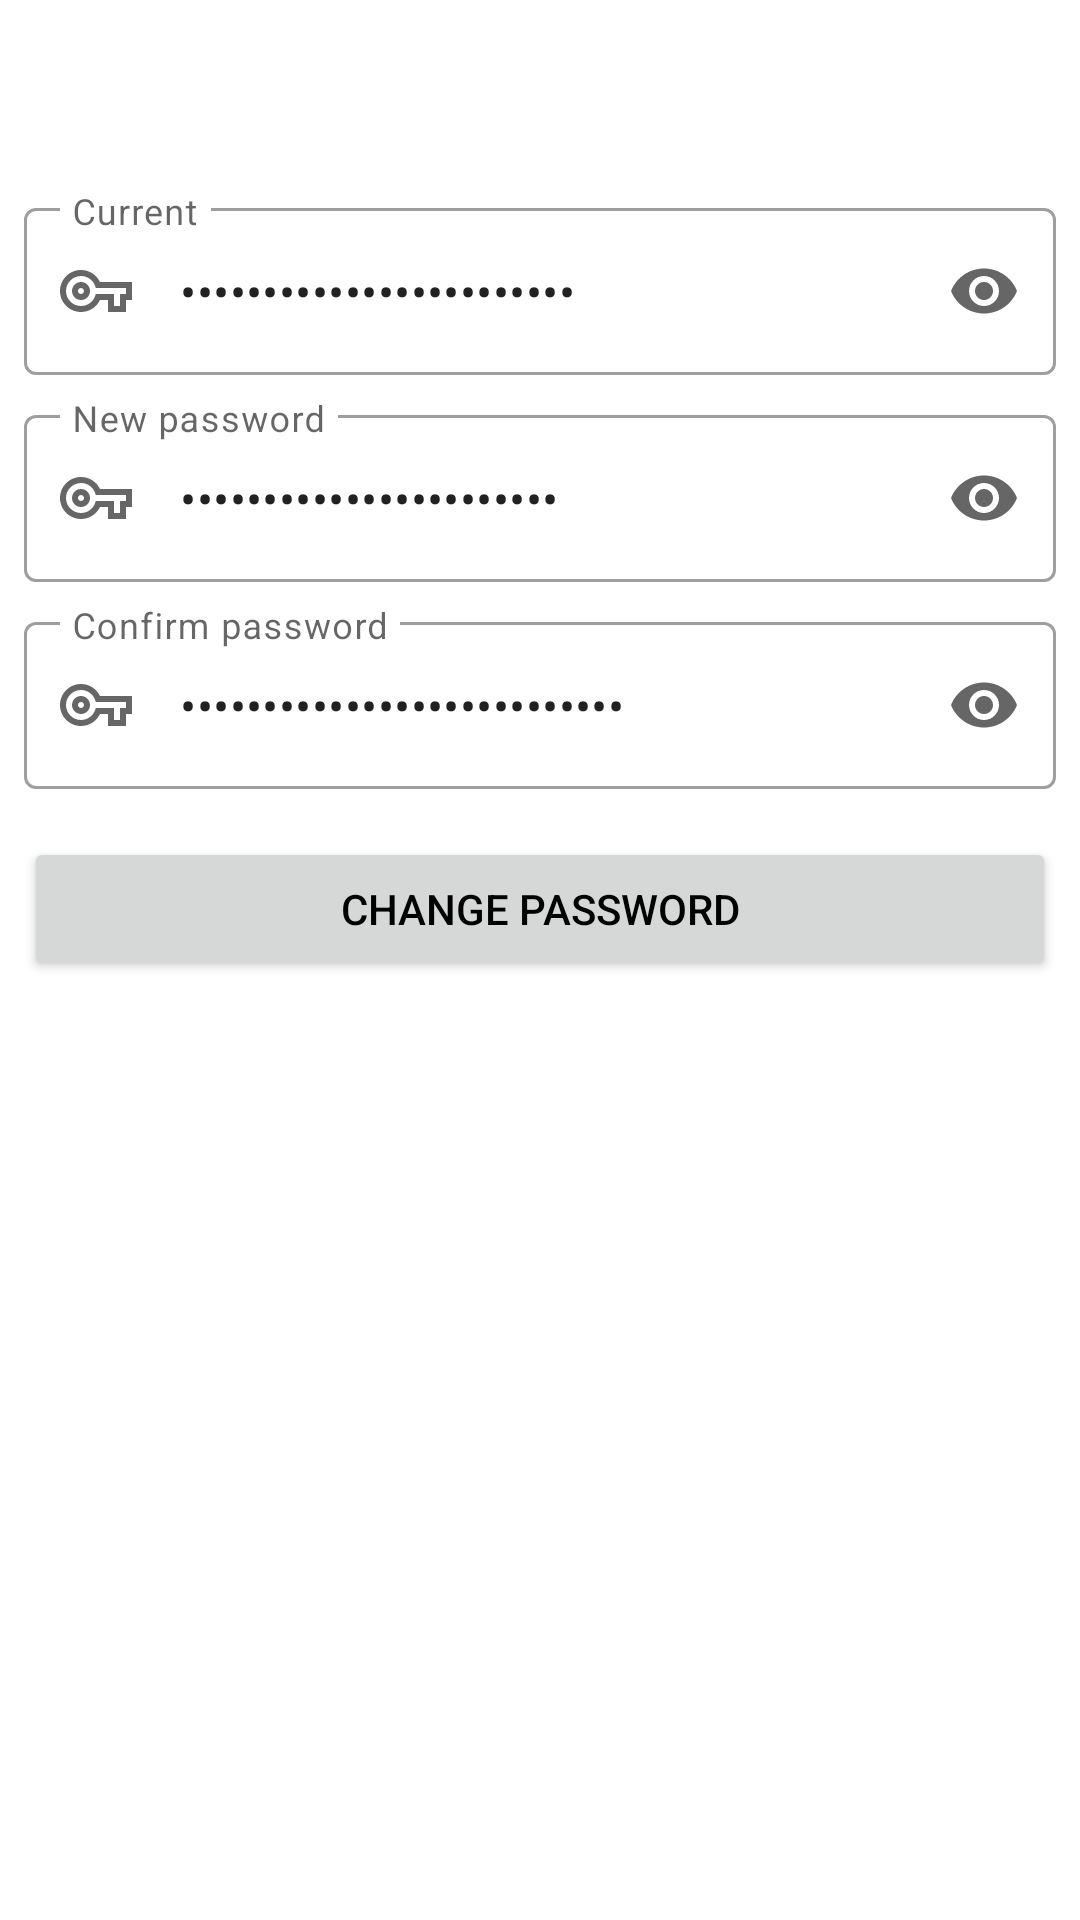

Reconstruct the res/layout file that produces this screen, plus the resources it refers to.
<!-- AndroidManifest.xml: application theme Theme.Pixagram -->
<!-- res/layout/fragment_change_passwd.xml -->
<?xml version="1.0" encoding="utf-8"?>
<layout xmlns:android="http://schemas.android.com/apk/res/android"
    xmlns:app="http://schemas.android.com/apk/res-auto"
    >

    <data>

        <variable
            name="viewModel"
            type="com.myniprojects.pixagram.vm.ChangePasswdViewModel"
            />
    </data>

    <androidx.core.widget.NestedScrollView
        android:layout_width="match_parent"
        android:layout_height="match_parent"
        android:focusable="true"
        android:focusableInTouchMode="true"
        android:paddingTop="?attr/actionBarSize"
        >

        <androidx.coordinatorlayout.widget.CoordinatorLayout
            android:id="@+id/host"
            android:layout_width="match_parent"
            android:layout_height="match_parent"
            >

            <androidx.appcompat.widget.LinearLayoutCompat
                android:layout_width="match_parent"
                android:layout_height="match_parent"
                android:orientation="vertical"
                android:paddingStart="@dimen/medium_margin"
                android:paddingEnd="@dimen/medium_margin"
                >

                <com.google.android.material.progressindicator.LinearProgressIndicator
                    android:id="@+id/progressBarChangeEmail"
                    android:layout_width="match_parent"
                    android:layout_height="wrap_content"
                    android:indeterminate="true"
                    android:visibility="gone"
                    />


                <com.google.android.material.textfield.TextInputLayout
                    style="@style/Widget.MaterialComponents.TextInputLayout.OutlinedBox"
                    android:layout_width="match_parent"
                    android:layout_height="wrap_content"
                    android:layout_marginTop="@dimen/medium_margin"
                    app:endIconMode="password_toggle"
                    app:startIconDrawable="@drawable/ic_key_24dp"
                    >

                    <com.google.android.material.textfield.TextInputEditText
                        android:layout_width="match_parent"
                        android:layout_height="wrap_content"
                        android:autofillHints="password"
                        android:hint="@string/current_password"
                        android:inputType="textPassword"
                        android:text="@={viewModel.currPasswd}"
                        />

                </com.google.android.material.textfield.TextInputLayout>

                <com.google.android.material.textfield.TextInputLayout
                    style="@style/Widget.MaterialComponents.TextInputLayout.OutlinedBox"
                    android:layout_width="match_parent"
                    android:layout_height="wrap_content"
                    android:layout_marginTop="@dimen/medium_margin"
                    app:endIconMode="password_toggle"
                    app:startIconDrawable="@drawable/ic_key_24dp"
                    >

                    <com.google.android.material.textfield.TextInputEditText
                        android:layout_width="match_parent"
                        android:layout_height="wrap_content"
                        android:autofillHints="password"
                        android:hint="@string/new_passwd"
                        android:inputType="textPassword"
                        android:text="@={viewModel.newPasswd}"
                        />

                </com.google.android.material.textfield.TextInputLayout>

                <com.google.android.material.textfield.TextInputLayout
                    style="@style/Widget.MaterialComponents.TextInputLayout.OutlinedBox"
                    android:layout_width="match_parent"
                    android:layout_height="wrap_content"
                    android:layout_marginTop="@dimen/medium_margin"
                    app:endIconMode="password_toggle"
                    app:startIconDrawable="@drawable/ic_key_24dp"
                    >

                    <com.google.android.material.textfield.TextInputEditText
                        android:layout_width="match_parent"
                        android:layout_height="wrap_content"
                        android:autofillHints="password"
                        android:hint="@string/confirm_password"
                        android:inputType="textPassword"
                        android:text="@={viewModel.confirmPasswd}"
                        />

                </com.google.android.material.textfield.TextInputLayout>

                <Button
                    android:id="@+id/butLogin"
                    android:layout_width="match_parent"
                    android:layout_height="wrap_content"
                    android:layout_marginTop="@dimen/big_margin"
                    android:onClick="@{() -> viewModel.changePasswd()}"
                    android:text="@string/change_passwd"
                    />

            </androidx.appcompat.widget.LinearLayoutCompat>

        </androidx.coordinatorlayout.widget.CoordinatorLayout>

    </androidx.core.widget.NestedScrollView>

</layout>
<!-- resources referenced by this layout -->
<resources>
  <dimen name="big_margin">16dp</dimen>
  <dimen name="medium_margin">8dp</dimen>
  <!-- drawable ic_key_24dp (drawable) -->
  <vector xmlns:android="http://schemas.android.com/apk/res/android"
      android:width="24dp"
      android:height="24dp"
      android:viewportWidth="24"
      android:viewportHeight="24">
      <path
          android:pathData="M22,19h-6v-4h-2.68c-1.14,2.42 -3.6,4 -6.32,4 -3.86,0 -7,-3.14 -7,-7s3.14,-7 7,-7c2.72,0 5.17,1.58 6.32,4L24,9v6h-2v4zM18,17h2v-4h2v-2L11.94,11l-0.23,-0.67C11.01,8.34 9.11,7 7,7c-2.76,0 -5,2.24 -5,5s2.24,5 5,5c2.11,0 4.01,-1.34 4.71,-3.33l0.23,-0.67L18,13v4zM7,15c-1.65,0 -3,-1.35 -3,-3s1.35,-3 3,-3 3,1.35 3,3 -1.35,3 -3,3zM7,11c-0.55,0 -1,0.45 -1,1s0.45,1 1,1 1,-0.45 1,-1 -0.45,-1 -1,-1z"
          android:fillColor="#000000" />
  </vector>
  <string name="change_passwd">Change password</string>
  <string name="confirm_password">Confirm password</string>
  <string name="current_password">Current</string>
  <string name="new_passwd">New password</string>
  <style name="Theme.Pixagram" parent="Theme.MaterialComponents.DayNight.NoActionBar">
          
          <item name="colorPrimary">@color/blue_800</item>
          <item name="colorPrimaryVariant">@color/blue_800</item>
          <item name="colorOnPrimary">@color/white</item>
          
          <item name="colorSecondary">@color/amber_500</item>
          <item name="colorSecondaryVariant">@color/amber_500_dark</item>
          <item name="colorOnSecondary">@color/black</item>
          
          <item name="android:statusBarColor" tools:targetApi="l">?attr/colorPrimaryVariant</item>
          
          <item name="android:navigationBarColor">@color/nav_bar_color</item>
          <item name="android:windowLightNavigationBar" tools:targetApi="27">true</item>
  
          <item name="autoCompleteTextViewStyle">@style/SearchAutoCompleteTextView</item>
  
          <item name="android:textColor">@color/black</item>
  
      </style>
  <color name="blue_800">#1565c0</color>
  <color name="white">#FFFFFFFF</color>
  <color name="amber_500">#ffc107</color>
  <color name="amber_500_dark">#c79100</color>
  <color name="black">#FF000000</color>
  <color name="nav_bar_color">@color/white</color>
  <style name="SearchAutoCompleteTextView" parent="Widget.AppCompat.Light.AutoCompleteTextView">
          <item name="android:textColor">@color/white</item>
          <item name="android:textColorHint">@color/white</item>
      </style>
</resources>
